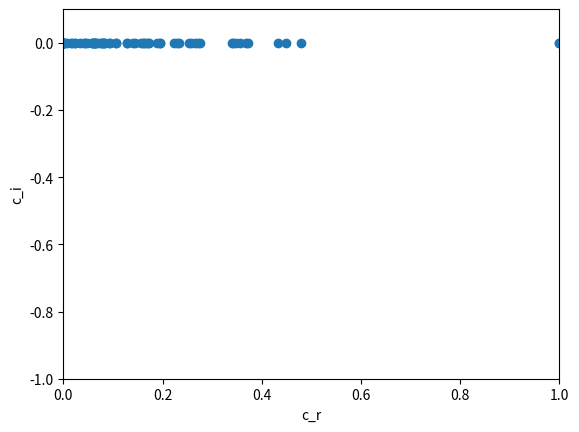

Reproduce this figure in Python.
# Orr-Sommerfeld Solution for Plane Poiseuille Flow

from __future__ import print_function
import numpy as np
import scipy.linalg
import matplotlib

# Force matplotlib to not use any Xwindows backend.
matplotlib.use('Agg')

import matplotlib.pyplot as plt

def calc_orrsommerfeld(alpha, R, N):

    a = np.zeros([N,N])
    b = np.zeros([N,N])

    for m in range(1,N-3):
        print('m=',m)
        ybar = np.cos(m * np.pi/(N-1))
        t = np.zeros([5,N])
        t[0,0] = 1.0
        t[0,1] = ybar
        for ii in range(1,N-1):
            t[0,ii+1] = 2.0*ybar*t[0,ii]-t[1,ii-1]
        for j in range(1,5):
            t[j,0] = 0.0
            t[j,1]=t[j-1,0]
            t[j,2]=4.0*t[j-1,1]
            for k in range(3,N):
                t[j,k]=2.0*(k-1.0)*t[j-1,k-1]+(k-1.0)/(k-2.0)*t[j,k-2]
        
        # Evaluate the base flow at value of ybar
        U = 1.0-ybar**2.0
        dU = -2.0*ybar
        d2U = -2.0
        # set up matrices for Orr-Sommerfeld Equation
        for j in range(N):
            a[N-m,j] = U*(t[2,j]-alpha**2*t[0,j])-d2U*t[0,j]-1.0/(1j*alpha*R)*(t[4,j]-2*alpha**2*t[2,j]+alpha**4*t[0,j])
            b[N-m,j] = t[2,j]-alpha**2*t[1,j]
        
    print(a.shape)    
    # Boundary conditions
    for j in range(N):
        # print('j=',j)
        a[0,j] = 1.0
        a[1,j] = (j-1.0)**2
        a[N-2,j] = (-1.0)**(j-2.0)*(j-1.0)**2.0
        a[N-1,j] = (-1.0)**(j-1.0)
        b[0,j] = 0.0
        b[1,j] = 0.0
        b[N-2,j] = 0.0
        b[N-1, j] = 0.0
        
    # Find eigenvalues c
    V,D = scipy.linalg.eig(a,b)
    # print('D=',D)
    imagc = np.diag(D).imag
    realc = np.diag(D).real
    # fig, ax = plt.subplots()
    plt.plot(realc, imagc, 'o')
    plt.axis([0, 1, -1, 0.1])
    plt.xlabel('c_r')
    plt.ylabel('c_i')
    plt.savefig('orrsom.png', format='png')

    print(realc)
    print(imagc)    

if __name__ == "__main__":
    alpha = 1.0
    R = 10000
    N = 121
    calc_orrsommerfeld(alpha, R, N)